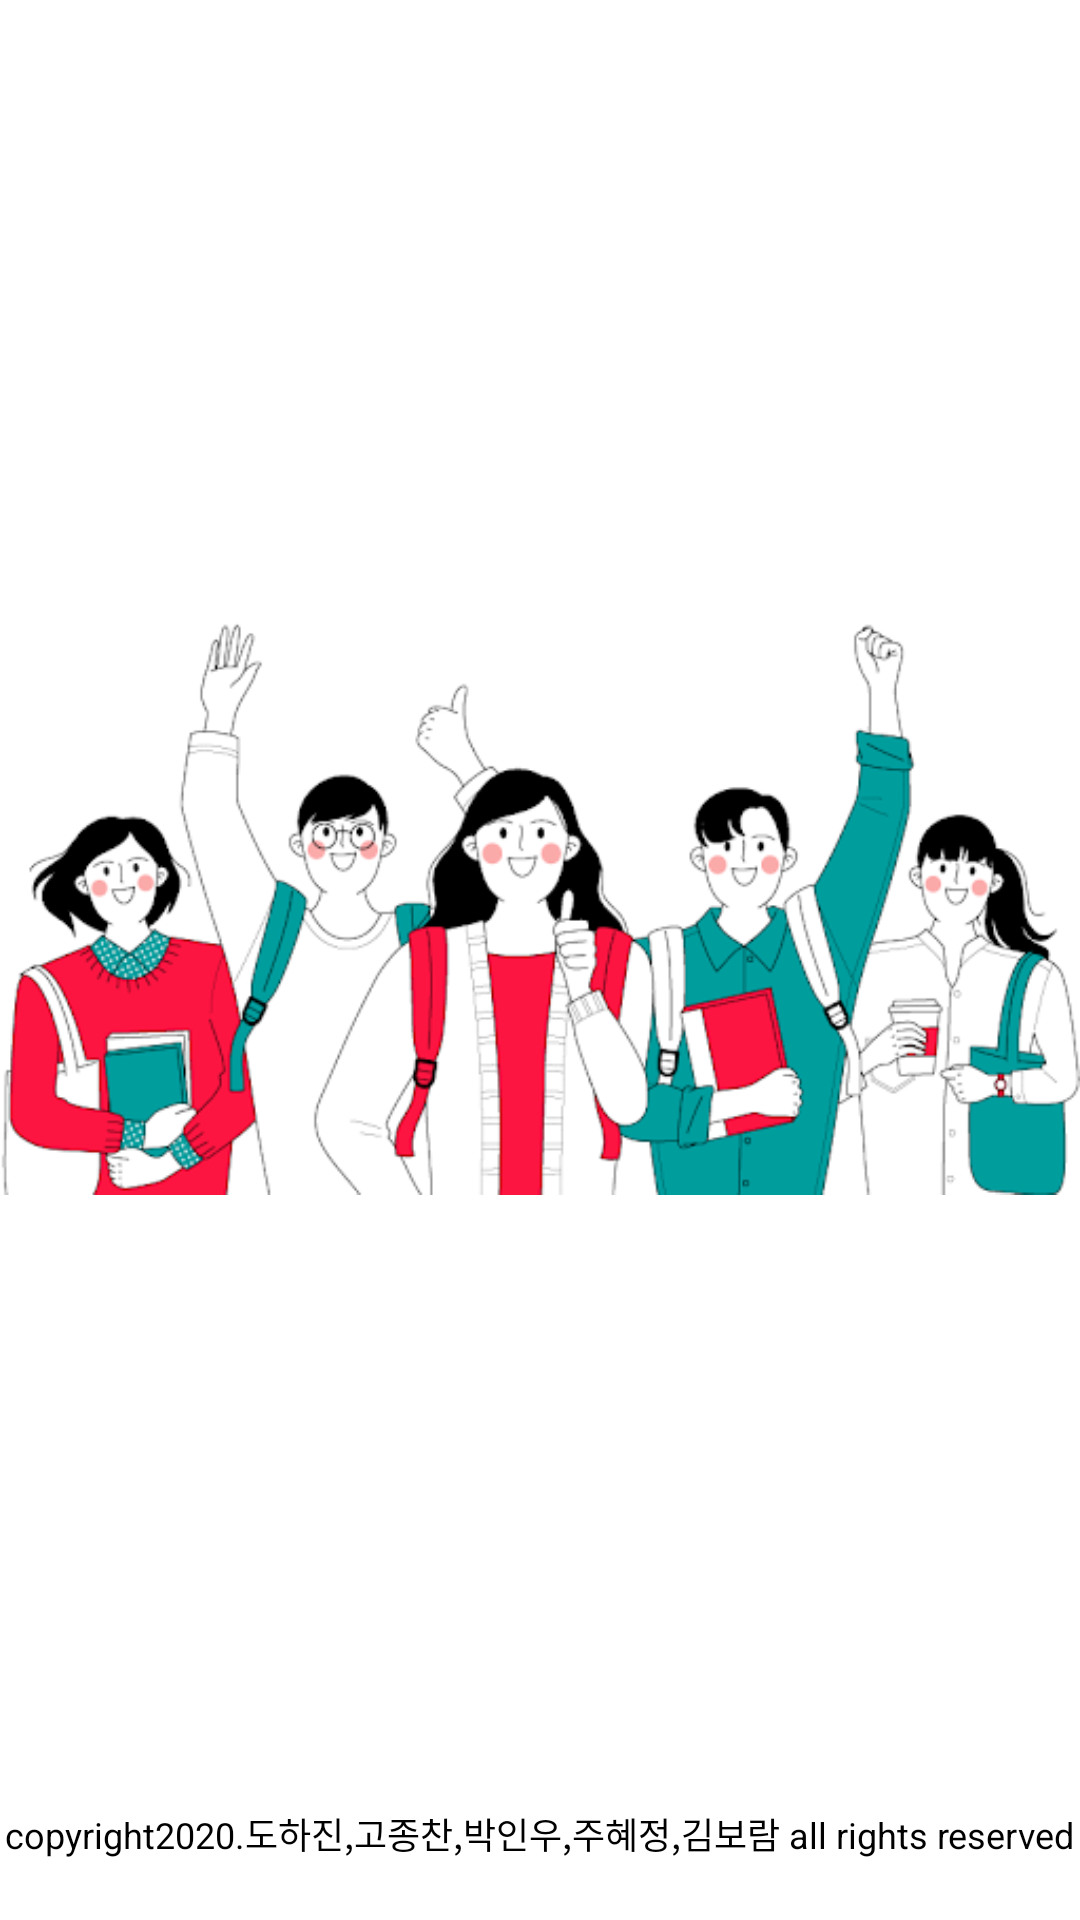

Layout XML and referenced resources for this Android screen:
<!-- AndroidManifest.xml: application theme Theme.DatabaseQuiz -->
<!-- res/layout/activity_splash.xml -->
<?xml version="1.0" encoding="utf-8"?>
<LinearLayout xmlns:android="http://schemas.android.com/apk/res/android"
    xmlns:app="http://schemas.android.com/apk/res-auto"
    android:orientation="vertical"
    xmlns:tools="http://schemas.android.com/tools"
    android:layout_width="match_parent"
    android:layout_height="match_parent"
    tools:context=".splash">

    <ImageView
        android:layout_width="match_parent"
        android:layout_height="match_parent"
        android:src="@drawable/student"
        android:layout_weight="1"
    />


    <TextView
        android:text="copyright2020.도하진,고종찬,박인우,주혜정,김보람 all rights reserved"
        android:layout_width="wrap_content"
        android:layout_height="wrap_content"
        android:textColor="@color/black"
        android:layout_weight="0"
        android:textSize="12sp"
        android:layout_marginBottom="20dp"
        android:layout_gravity="center_horizontal"

        />


</LinearLayout>
<!-- resources referenced by this layout -->
<resources>
  <color name="black">#FF000000</color>
  <!-- drawable student: png bitmap (drawable, 78044 bytes) -->
  <style name="Theme.DatabaseQuiz" parent="Theme.MaterialComponents.DayNight.DarkActionBar">
          
          <item name="colorPrimary">@color/mycolor</item>
          <item name="colorPrimaryVariant">#2C6387</item>
          <item name="colorOnPrimary">@color/white</item>
          
          <item name="colorSecondary">@color/teal_200</item>
          <item name="colorSecondaryVariant">@color/teal_700</item>
          <item name="colorOnSecondary">@color/black</item>
          
          <item name="android:statusBarColor" tools:targetApi="l">?attr/colorPrimaryVariant</item>
          
      </style>
  <color name="mycolor">#6FA0BF</color>
  <color name="white">#FFFFFFFF</color>
  <color name="teal_200">#FF03DAC5</color>
  <color name="teal_700">#FF018786</color>
</resources>
